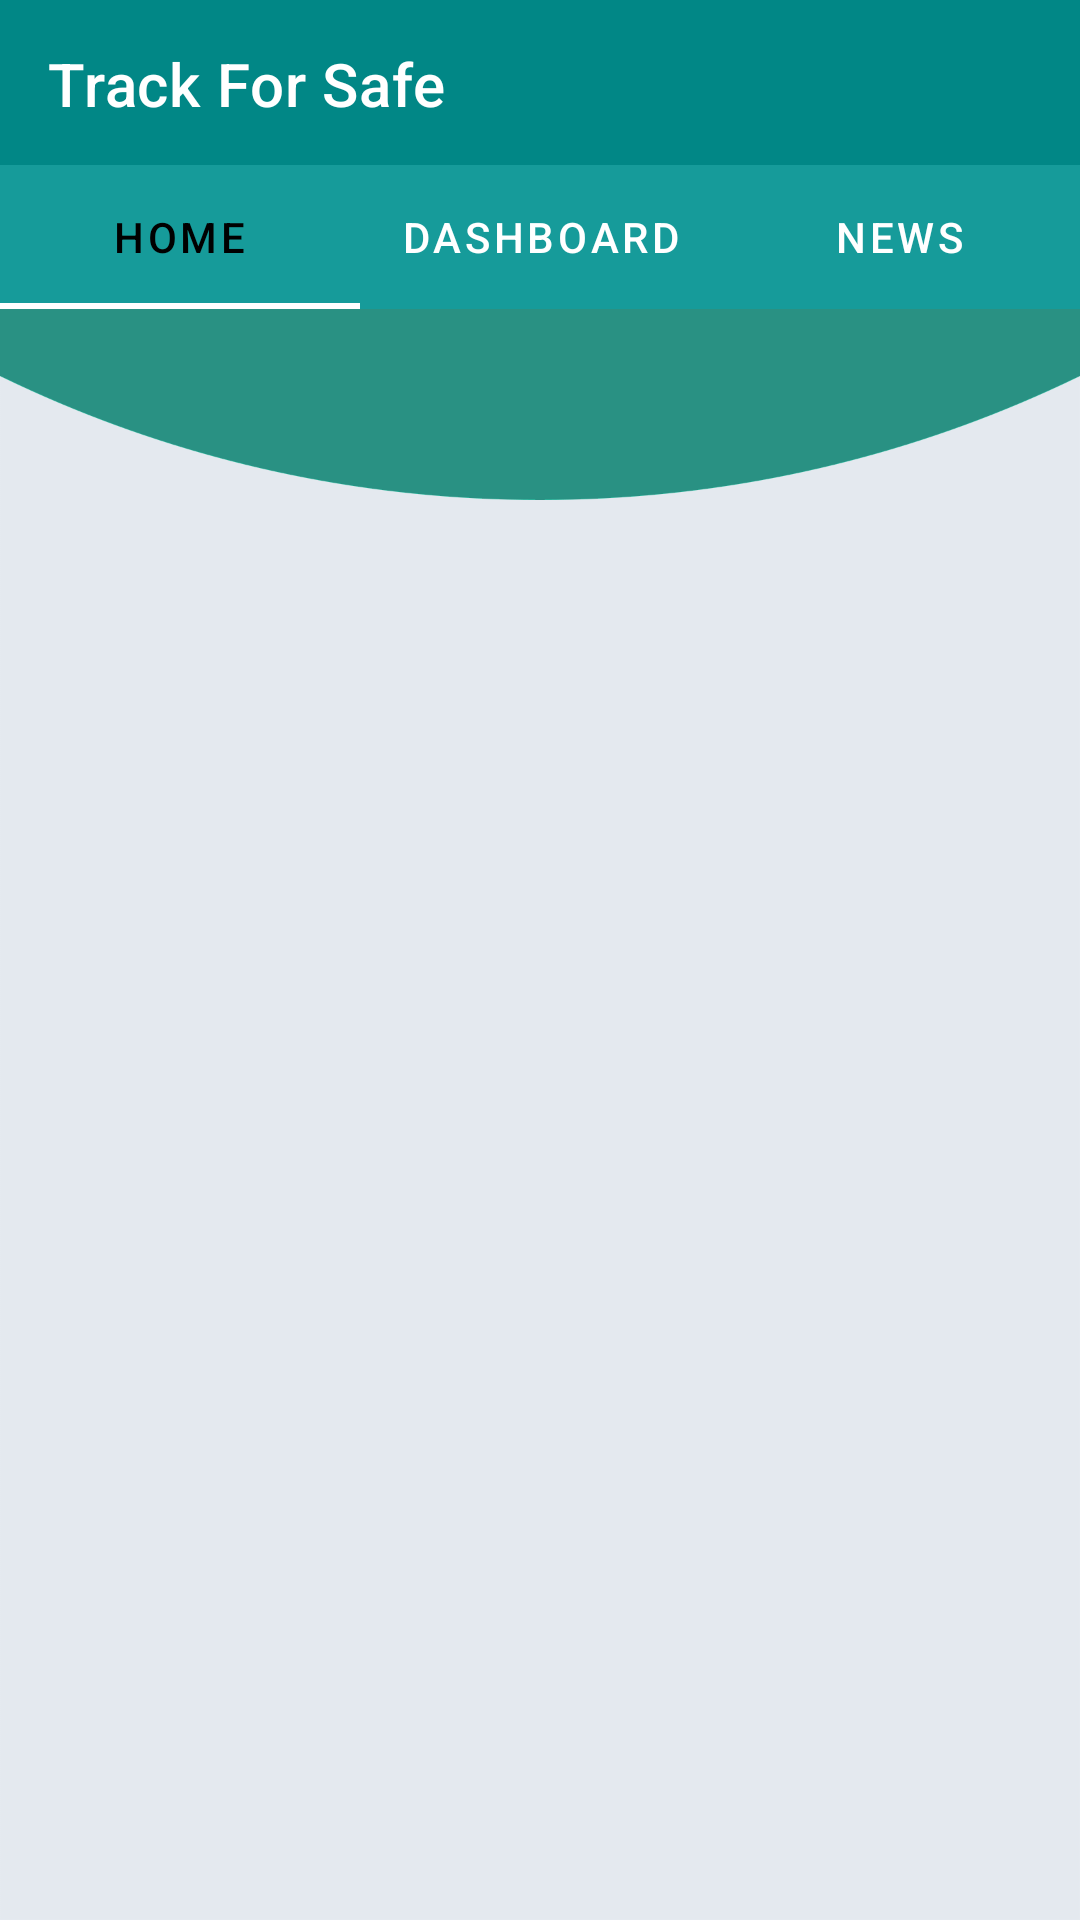

Android layout source for this screen:
<!-- AndroidManifest.xml: application theme Theme.TrackForSafe -->
<!-- res/layout/activity_nav_home.xml -->
<?xml version="1.0" encoding="utf-8"?>
<androidx.constraintlayout.widget.ConstraintLayout xmlns:android="http://schemas.android.com/apk/res/android"
    xmlns:app="http://schemas.android.com/apk/res-auto"
    xmlns:tools="http://schemas.android.com/tools"
    android:layout_width="match_parent"
    android:layout_height="match_parent"
    tools:context=".Activity.navHomeActivity"
    android:background="@drawable/background">
    <include
        android:id="@+id/bar"
        layout="@layout/app_bar_home" />
    <com.google.android.material.tabs.TabLayout
        android:layout_width="match_parent"
        android:layout_height="wrap_content"
        app:layout_constraintEnd_toEndOf="parent"
        app:layout_constraintStart_toStartOf="parent"
        app:layout_constraintHorizontal_bias="0.5"
        android:layout_marginTop="55dp"
        app:layout_constraintTop_toTopOf="parent"
        android:background="@color/teal_500"
        app:tabSelectedTextColor="@color/black"
        app:tabIndicatorColor="@color/white"
        app:tabTextColor="@color/white"
        android:id="@+id/tabs">

        <com.google.android.material.tabs.TabItem
            android:layout_width="wrap_content"
            android:layout_height="wrap_content"
            android:text="Home"

            />
        <com.google.android.material.tabs.TabItem
            android:layout_width="wrap_content"
            android:layout_height="wrap_content"
            android:text="Dashboard"
            />
        <com.google.android.material.tabs.TabItem
            android:layout_width="wrap_content"
            android:layout_height="wrap_content"
            android:text="News"
            />
    </com.google.android.material.tabs.TabLayout>
    <androidx.viewpager.widget.ViewPager
        android:id="@+id/viewPager"
        android:layout_width="match_parent"
        android:layout_height="wrap_content"
        app:layout_constraintBottom_toBottomOf="parent"
        app:layout_constraintEnd_toEndOf="parent"
        app:layout_constraintHorizontal_bias="0.5"
        app:layout_constraintStart_toStartOf="parent"
        app:layout_constraintTop_toBottomOf="@id/tabs"

        />

</androidx.constraintlayout.widget.ConstraintLayout>
<!-- res/layout/app_bar_home.xml (included above) -->
<?xml version="1.0" encoding="utf-8"?>
<androidx.coordinatorlayout.widget.CoordinatorLayout xmlns:android="http://schemas.android.com/apk/res/android"
    xmlns:app="http://schemas.android.com/apk/res-auto"
    xmlns:tools="http://schemas.android.com/tools"
    android:layout_width="match_parent"
    android:layout_height="match_parent"
    >

    <com.google.android.material.appbar.AppBarLayout
        android:layout_width="match_parent"
        android:layout_height="wrap_content"
        android:theme="@style/Theme.TrackForSafe">

        <androidx.appcompat.widget.Toolbar
            android:id="@+id/toolbar"
            android:layout_width="match_parent"
            android:layout_height="?attr/actionBarSize"
            android:background="?attr/colorPrimary"
            app:title="@string/app_name"
            app:titleTextColor="@color/white"
            app:popupTheme="@style/Theme.TrackForSafe" />

    </com.google.android.material.appbar.AppBarLayout>


</androidx.coordinatorlayout.widget.CoordinatorLayout>
<!-- resources referenced by this layout -->
<resources>
  <color name="black">#FF000000</color>
  <color name="teal_500">#169B9A</color>
  <color name="white">#FFFFFFFF</color>
  <!-- drawable background: png bitmap (drawable, 46935 bytes) -->
  <string name="app_name">Track For Safe</string>
  <style name="Theme.TrackForSafe" parent="Theme.MaterialComponents.DayNight.NoActionBar">
          
          <item name="colorPrimary">#018786</item>
          <item name="colorPrimaryVariant">#018786</item>
          <item name="colorOnPrimary">@color/white</item>
  
          <item name="colorSecondary">#018786</item>
          <item name="colorSecondaryVariant">#018786</item>
          <item name="colorOnSecondary">@color/white</item>
  
          <item name="android:statusBarColor">@color/statusbarcolor</item>
          
          <item name="android:navigationBarColor">@color/statusbarcolor</item>
      </style>
  <color name="statusbarcolor">#018786</color>
</resources>
